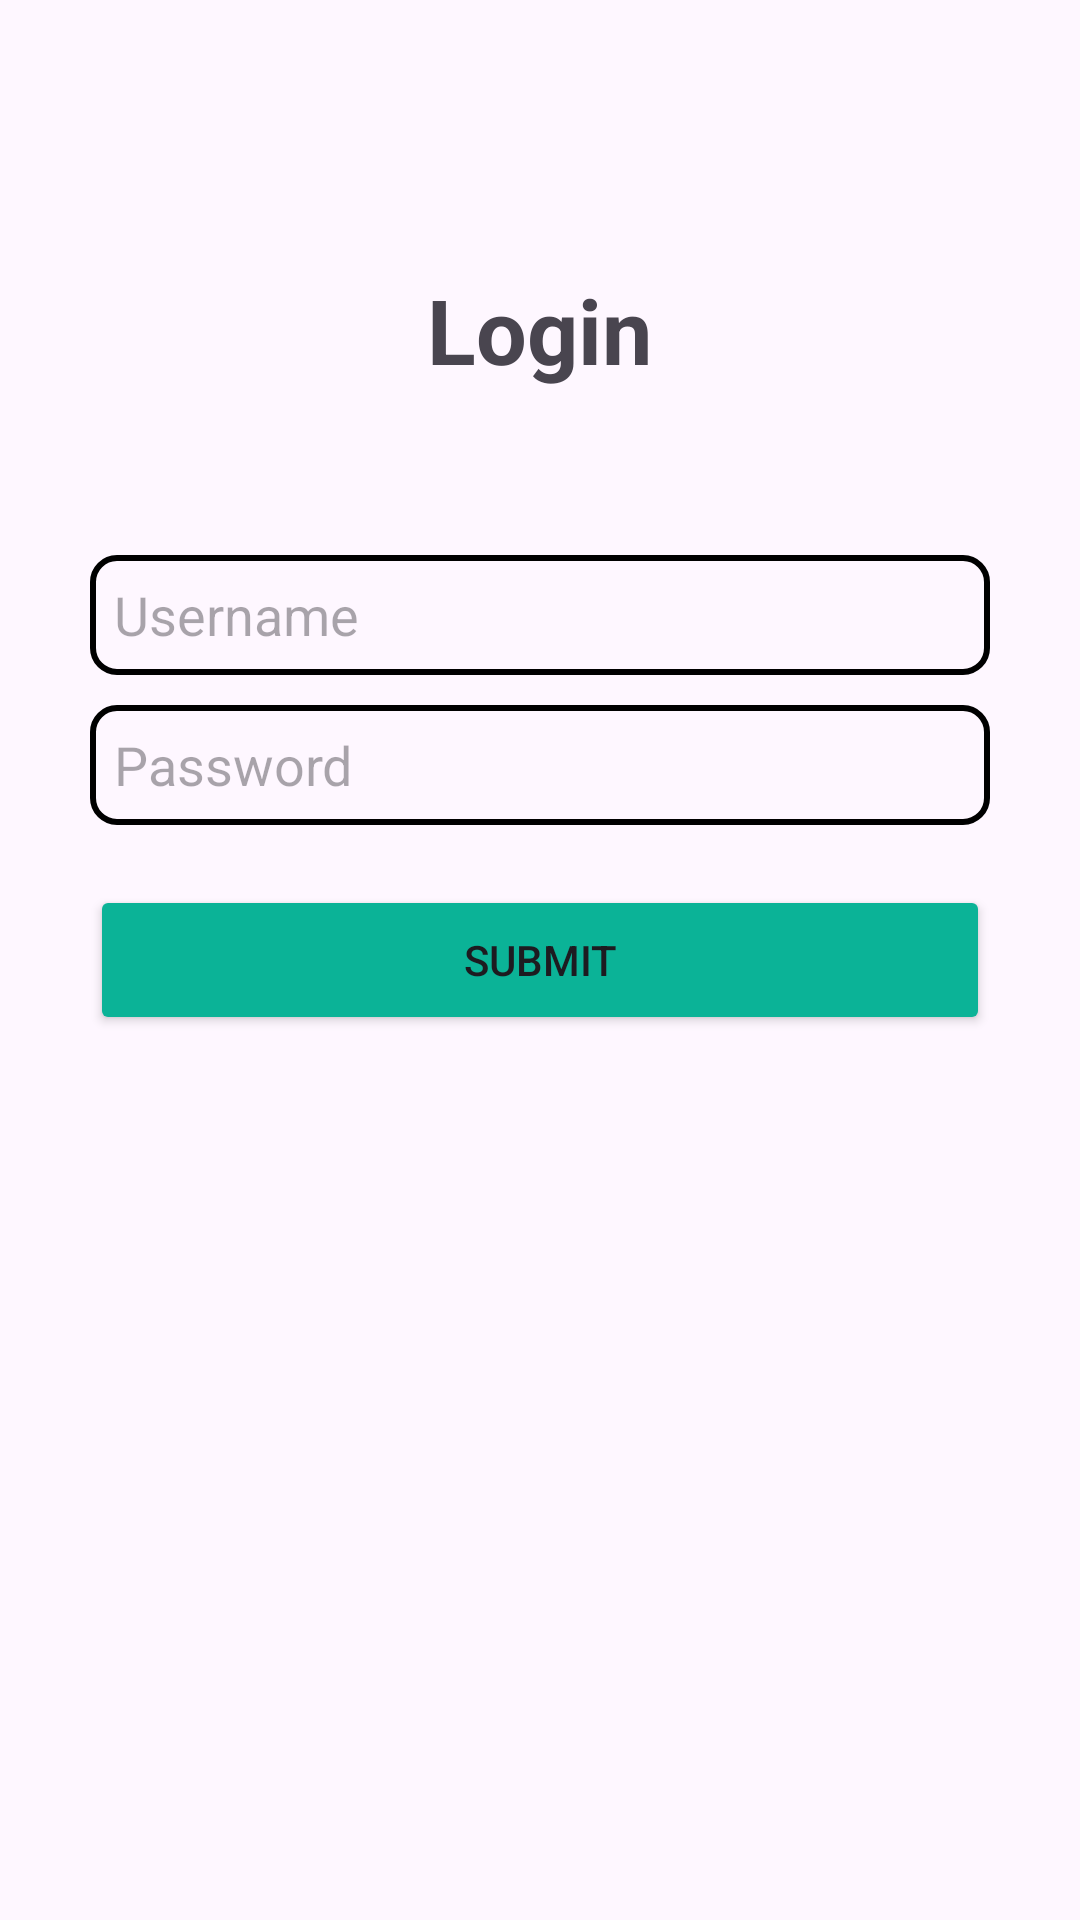

The Android layout XML behind this screen, and the referenced resources:
<!-- AndroidManifest.xml: application theme Theme.LearnHtml -->
<!-- res/layout/activity_main.xml -->
<?xml version="1.0" encoding="utf-8"?>
<RelativeLayout
    xmlns:android="http://schemas.android.com/apk/res/android"
    xmlns:app="http://schemas.android.com/apk/res-auto"
    xmlns:tools="http://schemas.android.com/tools"
    android:id="@+id/main"
    android:layout_width="match_parent"
    android:layout_height="match_parent"
    tools:context=".MainActivity2">

    <TextView
        android:layout_width="wrap_content"
        android:layout_height="wrap_content"
        android:text="Login"
        android:layout_centerHorizontal="true"
        android:layout_above="@id/userName"
        android:layout_marginBottom="50sp"
        android:textSize="30sp"
        android:textStyle="bold"
        />



    <EditText
        android:id="@+id/userName"
        android:layout_width="300dp"
        android:layout_height="40dp"
        android:layout_centerInParent="true"
        android:layout_above="@+id/passWord"
        android:hint="Username"
        android:layout_margin="5dp"
        android:background="@drawable/edit_text_background"
        />

    <EditText
        android:id="@+id/passWord"
        android:layout_width="300dp"
        android:layout_height="40dp"
        android:layout_centerInParent="true"
        android:layout_above="@+id/btn"
        android:hint="Password"
        android:layout_margin="5dp"
        android:background="@drawable/edit_text_background"

        />


    <Button
        android:id="@+id/btn"
        android:layout_centerInParent="true"
        android:layout_centerHorizontal="true"
        android:layout_width="300dp"
        android:layout_height="50dp"
        android:text="Submit"
        android:layout_marginTop="15dp"
        android:backgroundTint="#0BB397"
        />

</RelativeLayout>
<!-- resources referenced by this layout -->
<resources>
  <!-- drawable edit_text_background (drawable) -->
  <?xml version="1.0" encoding="utf-8"?>
  <shape xmlns:android="http://schemas.android.com/apk/res/android">
  <stroke android:width="2dp"/>
      <corners android:radius="8dp"/>
      <padding android:left="8dp" android:right="8dp" android:top="4dp" android:bottom="4dp" />
  </shape>
  <style name="Theme.LearnHtml" parent="Base.Theme.LearnHtml" />
  <style name="Base.Theme.LearnHtml" parent="Theme.Material3.DayNight.NoActionBar">
          
          
      </style>
</resources>
